Image classification data set "data" (acele-happy/Summative_MLOP on GitHub). Class labels (5): daisy, dandelion, roses, sunflowers, tulips.

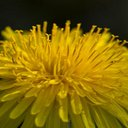
Label: dandelion

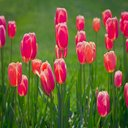
Label: tulips

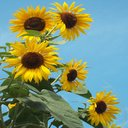
Label: sunflowers

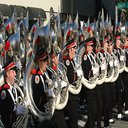
Label: roses

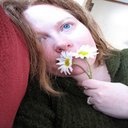
Label: daisy

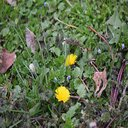
Label: dandelion
